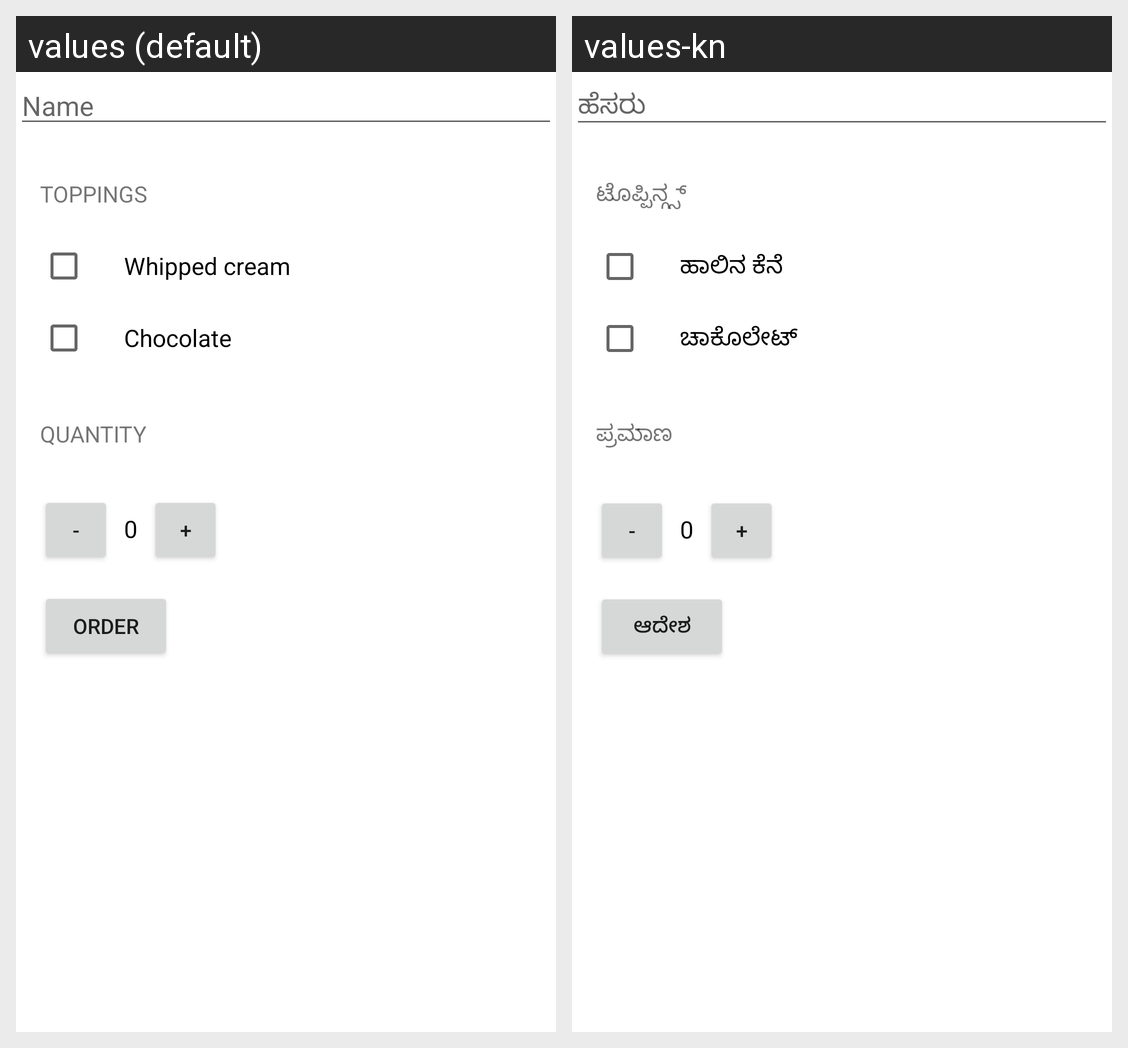

Locale-by-locale string values for the Android screen shown in this grid:
Android screen res/layout/activity_main.xml rendered under 2 locales, left to right: values (default), values-kn. Device: Nexus 5 (rendered at 1080×1920; each locale shown at half size, 540×960, under a caption strip naming it); theme Theme.JustJava.
Strings drawn on this screen, with the default value and each locale's value (text and hints the layout hard-codes, and strings that could not be matched under every locale, appear in the picture but are not listed):

name_hint
  values: Name
  values-kn: ಹೆಸರು

toppings
  values: toppings
  values-kn: ಟೊಪ್ಪಿನ್ಗ್ಸ್

whipped_cream
  values: Whipped cream
  values-kn: ಹಾಲಿನ ಕೆನೆ

chocolate
  values: Chocolate
  values-kn: ಚಾಕೊಲೇಟ್

quantity
  values: Quantity
  values-kn: ಪ್ರಮಾಣ

order
  values: Order
  values-kn: ಆದೇಶ
